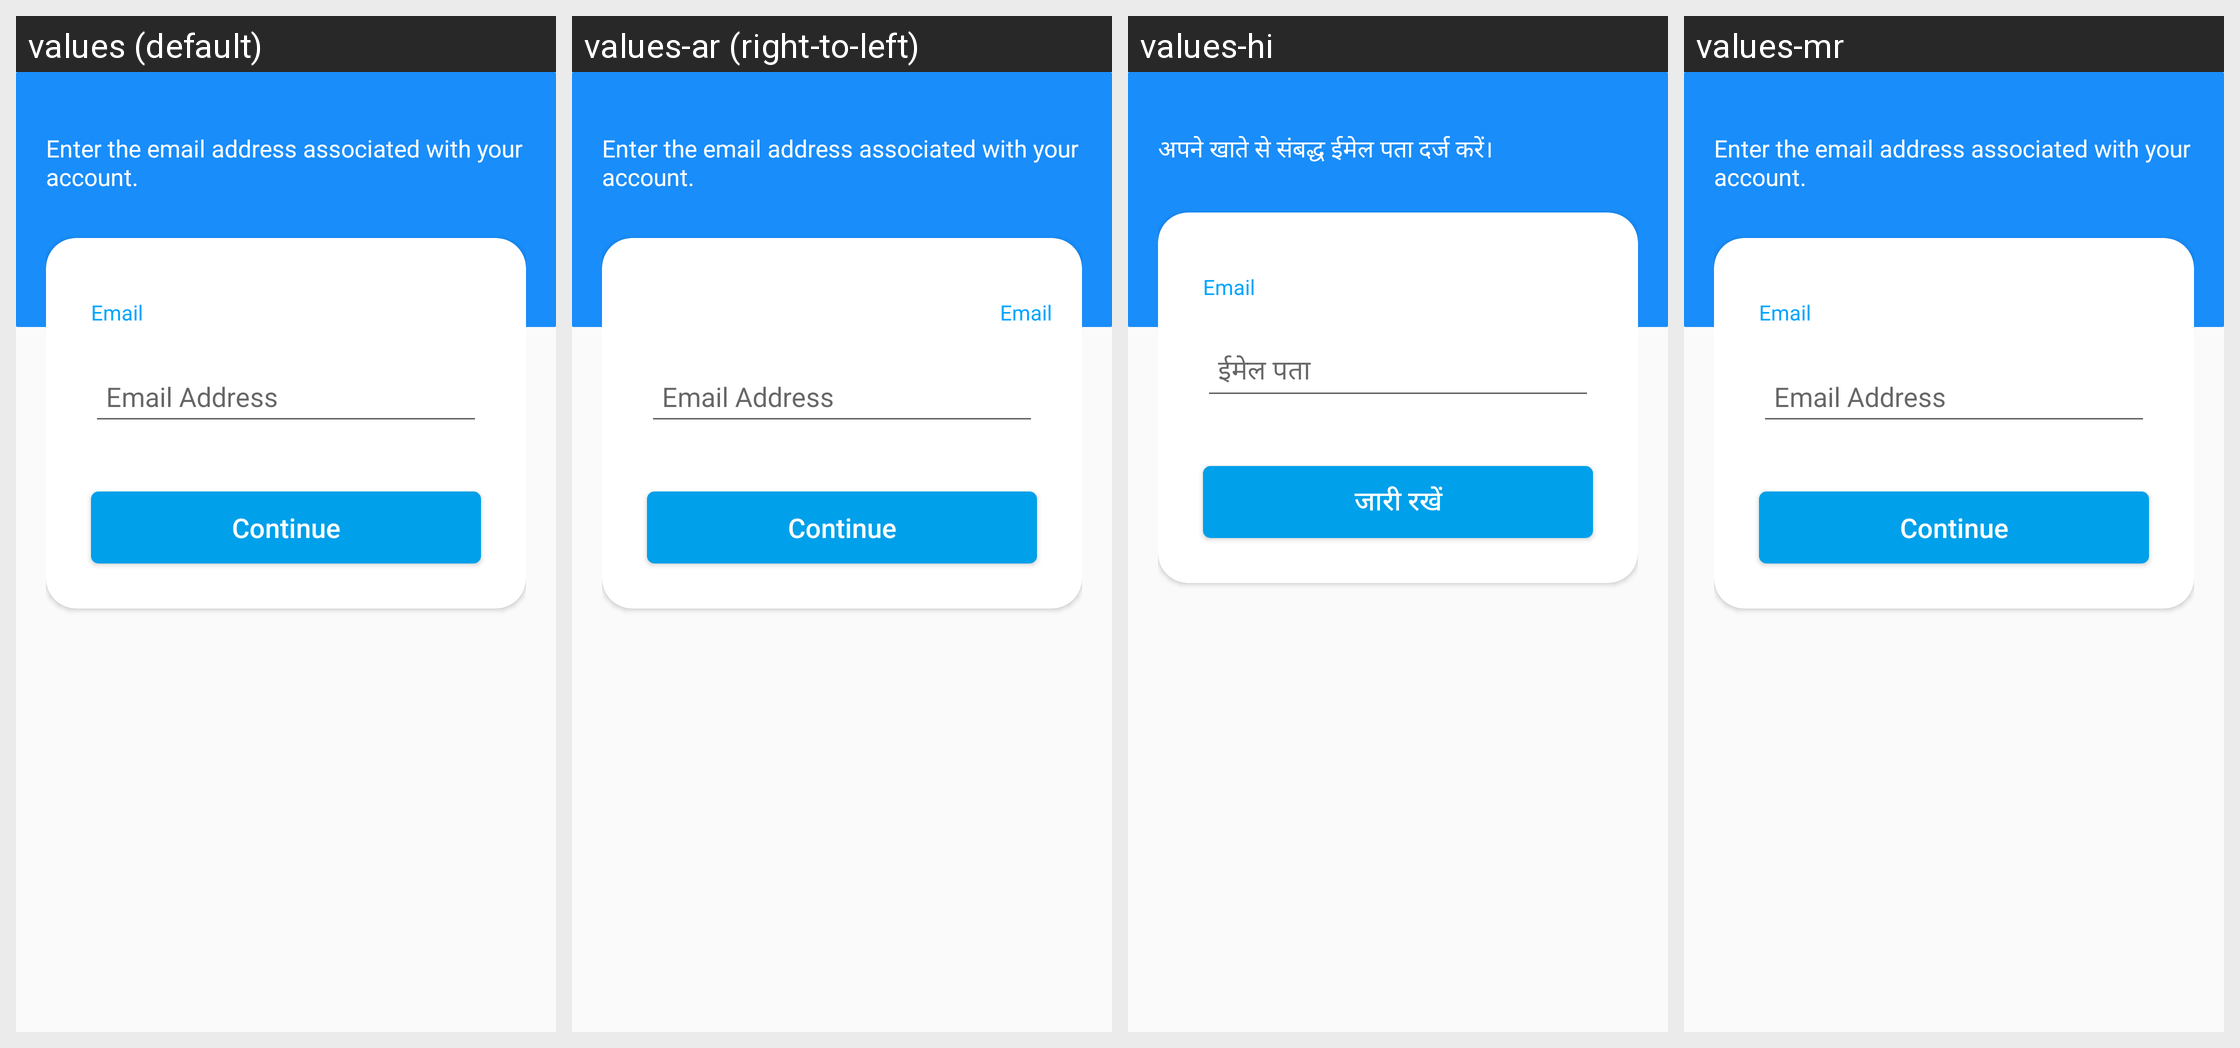

This grid shows one Android layout under several languages. Give, for every string resource on the screen, its name, the default text and each shown locale's text.
Android screen res/layout/activity_password_assistant.xml rendered under 4 locales, left to right: values (default), values-ar (right-to-left), values-hi, values-mr. Device: Nexus 5 (rendered at 1080×1920; each locale shown at half size, 540×960, under a caption strip naming it); theme AppTheme.
Strings drawn on this screen, with the default value and each locale's value (text and hints the layout hard-codes, and strings that could not be matched under every locale, appear in the picture but are not listed):

enter_the_email_address_associated_with_your_account
  values: Enter the email address associated with your account.
  values-ar: Enter the email address associated with your account.
  values-hi: अपने खाते से संबद्ध ईमेल पता दर्ज करें।
  values-mr: Enter the email address associated with your account.  [not translated; the default value is used]

email_address
  values: Email Address
  values-ar: Email Address
  values-hi: ईमेल पता
  values-mr: Email Address  [not translated; the default value is used]

proceed
  values: Continue
  values-ar: Continue
  values-hi: जारी रखें
  values-mr: Continue  [not translated; the default value is used]
